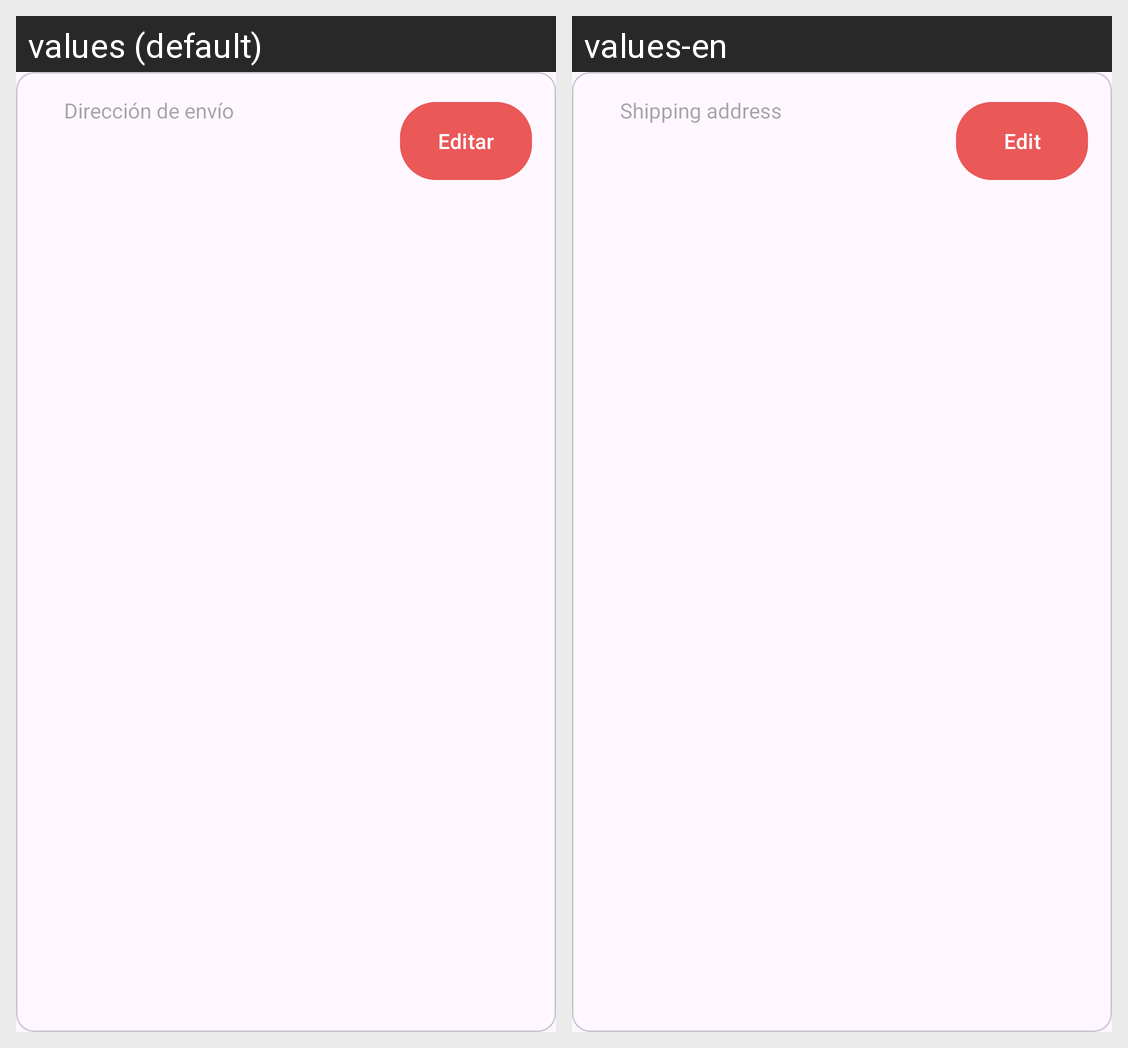

Here is an Android app screen in its default locale and in the app's own translations. Write out the translated-string differences for the strings that appear on this screen.
Android screen res/layout/user_address_adapter.xml rendered under 2 locales, left to right: values (default), values-en. Device: Nexus 5 (rendered at 1080×1920; each locale shown at half size, 540×960, under a caption strip naming it); theme Theme.SneakerCity.
Strings drawn on this screen, with the default value and each locale's value (text and hints the layout hard-codes, and strings that could not be matched under every locale, appear in the picture but are not listed):

shipping_user_address_message
  values: Dirección de envío
  values-en: Shipping address

edit_message
  values: Editar
  values-en: Edit
